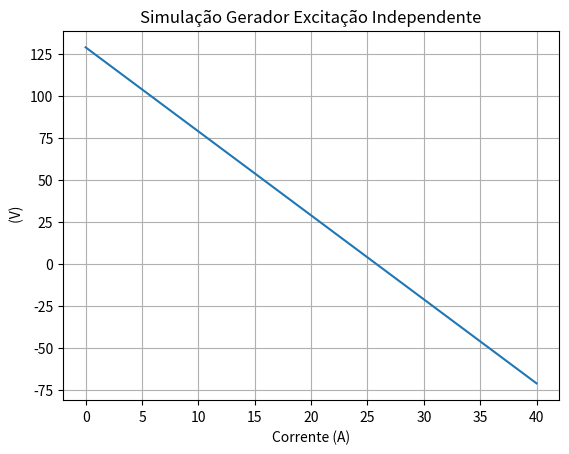
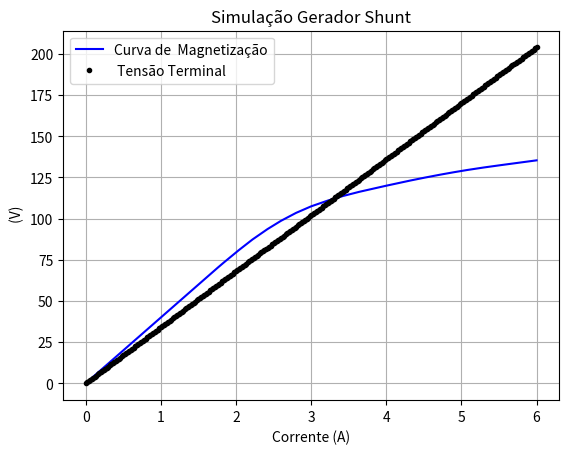
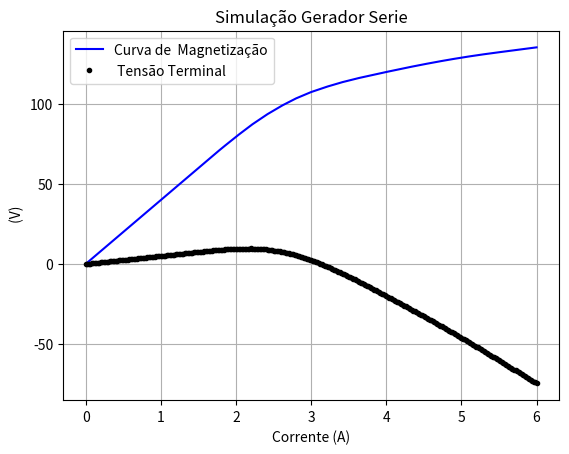

These charts were generated, in order, by the following Python code:
import matplotlib.pyplot as plt
import numpy as np


class Gerador:
    def __init__(self, r_a=0,r_adj=0,r_adjlim=0,r_f=0,w=0,Rload=0,IL=0,Vf=0):
        # if r_a <0 or r_adj<0 or r_adjlim<0 : raise ValueError('invalido')
        self.r_a= r_a
        self.r_adj=r_adj
        self.r_f= r_f
        self.w= w
        self.Rload= Rload
        self.IL= IL
        self.r_adjlim=r_adjlim
        self.Vf= Vf
        self.r_a= r_a
    @property
    def r_a(self):
        return self._r_a

    @r_a.setter
    def r_a(self, r_a):
        self._r_a=r_a



class Excind(Gerador):
    def __init__(self,r_a=None,r_adj=None,r_adjlim=None,r_f=None,w=None,Rload=None,IL=None,Vf=None,Vb=None,i_f=None, Vt=None):
        super().__init__(r_a,r_adj,r_adjlim,r_f,w,Rload,IL,Vf)
        self.Vb=Vb
        self.i_f=self.Vf/self.r_f
    

    def simularexcind(self):
        def curvamag(corrente):
            ea_values=[0,8,16,24,32,40,48,56,64,71.9000000000000,79.5000000000000,86.7000000000000,93.1000000000000,98.7000000000000,103.500000000000,107.460000000000,110.660000000000,113.460000000000,115.860000000000,117.960000000000,120,122,123.900000000000,125.700000000000,127.400000000000,128.980000000000,130.420000000000,131.740000000000,132.950000000000,134.150000000000,135.400000000000,136.650000000000,138,139.250000000000,140.500000000000,141.800000000000]
            if_values=[0,0.2000,    0.4000,    0.6000,    0.8000,    1.0000,    1.2000,    1.4000,    1.6000,    1.8000,    2.0000,    2.2000,    2.4000,    2.6000,    2.8000,    3.0000,    3.2000,    3.4000,    3.6000,    3.8000,    4.0000,    4.2000,    4.4000,    4.6000,    4.8000,    5.0000,    5.2000,    5.4000,    5.6000,    5.8000,    6.0000,    6.2000,    6.4000,    6.6000,    6.8000,    7.0000]
    
            return np.interp(corrente, if_values, ea_values) 
        EA=curvamag(self.i_f)
        IA=np.linspace(0,40,300)
        VT= EA-IA*self.r_a
    
    
        fig, ax = plt.subplots()
        ax.plot( IA, VT) 
        fig.savefig("grafico.jpeg")
        plt.xlabel('Corrente (A)')
        plt.ylabel(' (V)')
        plt.title('Simulação Gerador Excitação Independente')
        plt.grid()
    
        return VT
 

class Serie(Gerador):
    def __init__(self,w=None,r_a=None,Rload=None,IL=None,Vt=None,r_s=None):
        super().__init__(r_a, w,Rload,IL )
        
        self.r_s=r_s
        
    def simularserie(self):
        ea_values=[0,8,16,24,32,40,48,56,64,71.9000000000000,79.5000000000000,86.7000000000000,93.1000000000000,98.7000000000000,103.500000000000,107.460000000000,110.660000000000,113.460000000000,115.860000000000,117.960000000000,120,122,123.900000000000,125.700000000000,127.400000000000,128.980000000000,130.420000000000,131.740000000000,132.950000000000,134.150000000000,135.400000000000,136.650000000000,138,139.250000000000,140.500000000000,141.800000000000];
        if_values=[0,0.2000,    0.4000,    0.6000,    0.8000,    1.0000,    1.2000,    1.4000,    1.6000,    1.8000,    2.0000,    2.2000,    2.4000,    2.6000,    2.8000,    3.0000,    3.2000,    3.4000,    3.6000,    3.8000,    4.0000,    4.2000,    4.4000,    4.6000,    4.8000,    5.0000,    5.2000,    5.4000,    5.6000,    5.8000,    6.0000,    6.2000,    6.4000,    6.6000,    6.8000,    7.0000];
        n_0 = 1800;

        r_adj = self.r_adj; # Adjustable resistance (ohms)
        r_a = self.r_a; # Armature + series resistance (ohms)
        
        i_f = np.arange(0,6+0.02,0.02); # Field current (A)
        n = 1800; # Generator speed (r/min)
        # Calculate Ea versus If
        Ea = np.interp(i_f,if_values,ea_values);
  
    
        fig, ax = plt.subplots()
        
        figshunt, axserie = plt.subplots()
        axserie.plot( i_f, Ea, 'b-') 
        axserie.plot( i_f, Ea-i_f*(r_a+self.r_s), 'k.')
        axserie.legend(['Curva de  Magnetização', ' Tensão Terminal'])
        fig.savefig("graficoserie.jpeg")
        plt.xlabel('Corrente (A)')
        plt.ylabel(' (V)')
        plt.title('Simulação Gerador Serie')
        plt.grid()
        

    
class Shunt(Gerador):
    def __init__(self,r_a=None,r_adj=None,r_adjlim=None,r_f=None,w=None,Rload=None,IL=None,Vf=None,Vb=None,i_f=None, Vt=None):
        super().__init__(r_a,r_adj,r_adjlim,r_f,w,Rload,IL,Vf)
        self.Vb=Vb
        self.i_f=i_f

    
    def simularshunt(self):
        
        ea_values=[0,8,16,24,32,40,48,56,64,71.9000000000000,79.5000000000000,86.7000000000000,93.1000000000000,98.7000000000000,103.500000000000,107.460000000000,110.660000000000,113.460000000000,115.860000000000,117.960000000000,120,122,123.900000000000,125.700000000000,127.400000000000,128.980000000000,130.420000000000,131.740000000000,132.950000000000,134.150000000000,135.400000000000,136.650000000000,138,139.250000000000,140.500000000000,141.800000000000];
        if_values=[0,0.2000,    0.4000,    0.6000,    0.8000,    1.0000,    1.2000,    1.4000,    1.6000,    1.8000,    2.0000,    2.2000,    2.4000,    2.6000,    2.8000,    3.0000,    3.2000,    3.4000,    3.6000,    3.8000,    4.0000,    4.2000,    4.4000,    4.6000,    4.8000,    5.0000,    5.2000,    5.4000,    5.6000,    5.8000,    6.0000,    6.2000,    6.4000,    6.6000,    6.8000,    7.0000];
        n_0 = 1800;
        # # First, initialize the values needed in this program.
        # r_f = 24; # # Field resistance (ohms)
        # r_adj = 10; # Adjustable resistance (ohms)
        # r_a = 0.19; # Armature + series resistance (ohms)
        
        # # First, initialize the values needed in this program.
        r_f = self.r_f; # # Field resistance (ohms)
        r_adj = self.r_adj; # Adjustable resistance (ohms)
        r_a = self.r_a; # Armature + series resistance (ohms)
        
        
        i_f = np.arange(0,6+0.02,0.02); # Field current (A)
        n = 1800; # Generator speed (r/min)
        # Calculate Ea versus If
        Ea = np.interp(i_f,if_values,ea_values);
        
        # Calculate Vt versus If
        Vt = (r_f + r_adj) * i_f;
        # Find the point where the difference between the two
        # lines is 3.6 V. This will be the point where the line
        # line "Ea - Vt - 3.6" goes negative. That will be a
        # close enough estimate of Vt.
        diff = Ea - Vt - 3.6;
        # This code prevents us from reporting the first (unstable)
        # location satisfying the criterion.
        was_pos = 0;
        for ii in range(0,len(i_f)): # pode dar problema no indice 0 ou 1
            if diff[ii] > 0:
                    was_pos = 1;
                    
            if ( diff[ii] < 0 & was_pos == 1 ):
                break;
              
        # print ( f"Ea =   {Ea[ii]}  V ");
        # print (f"Vt = {Vt[ii]} V" );
        # print( f"If = {i_f[ii]} A");
        
        self.resultados= f"Ea =   {Ea[ii]}  V \n Vt = {Vt[ii]} V \n If = {i_f[ii]} A"
        
        figshunt, axshunt = plt.subplots()
        axshunt.plot( i_f, Ea, 'b-') 
        axshunt.plot( i_f, Vt, 'k.')
        axshunt.legend(['Curva de  Magnetização', ' Tensão Terminal'])
        plt.xlabel('Corrente (A)')
        plt.ylabel(' (V)')
        plt.title('Simulação Gerador Shunt')
        plt.grid()
        
        figshunt.savefig("graficoshunt.jpeg")
    def __str__(self):
         return self.resultados
 

def main():
    
    # teste excind
    gerador= Excind(r_a=5,Vf=200, r_f=40)
    gerador.simularexcind()
    
    #teste shunt
    geradorshunt= Shunt(r_f = 24, r_adj = 10,r_a = 0.19)
    geradorshunt.simularshunt()
    print(geradorshunt)
    
    #teste gerador serie
    
    geradorserie= Serie(r_a=15, r_s=20)
    geradorserie.simularserie()
    
    
if __name__== '__main__' :main()